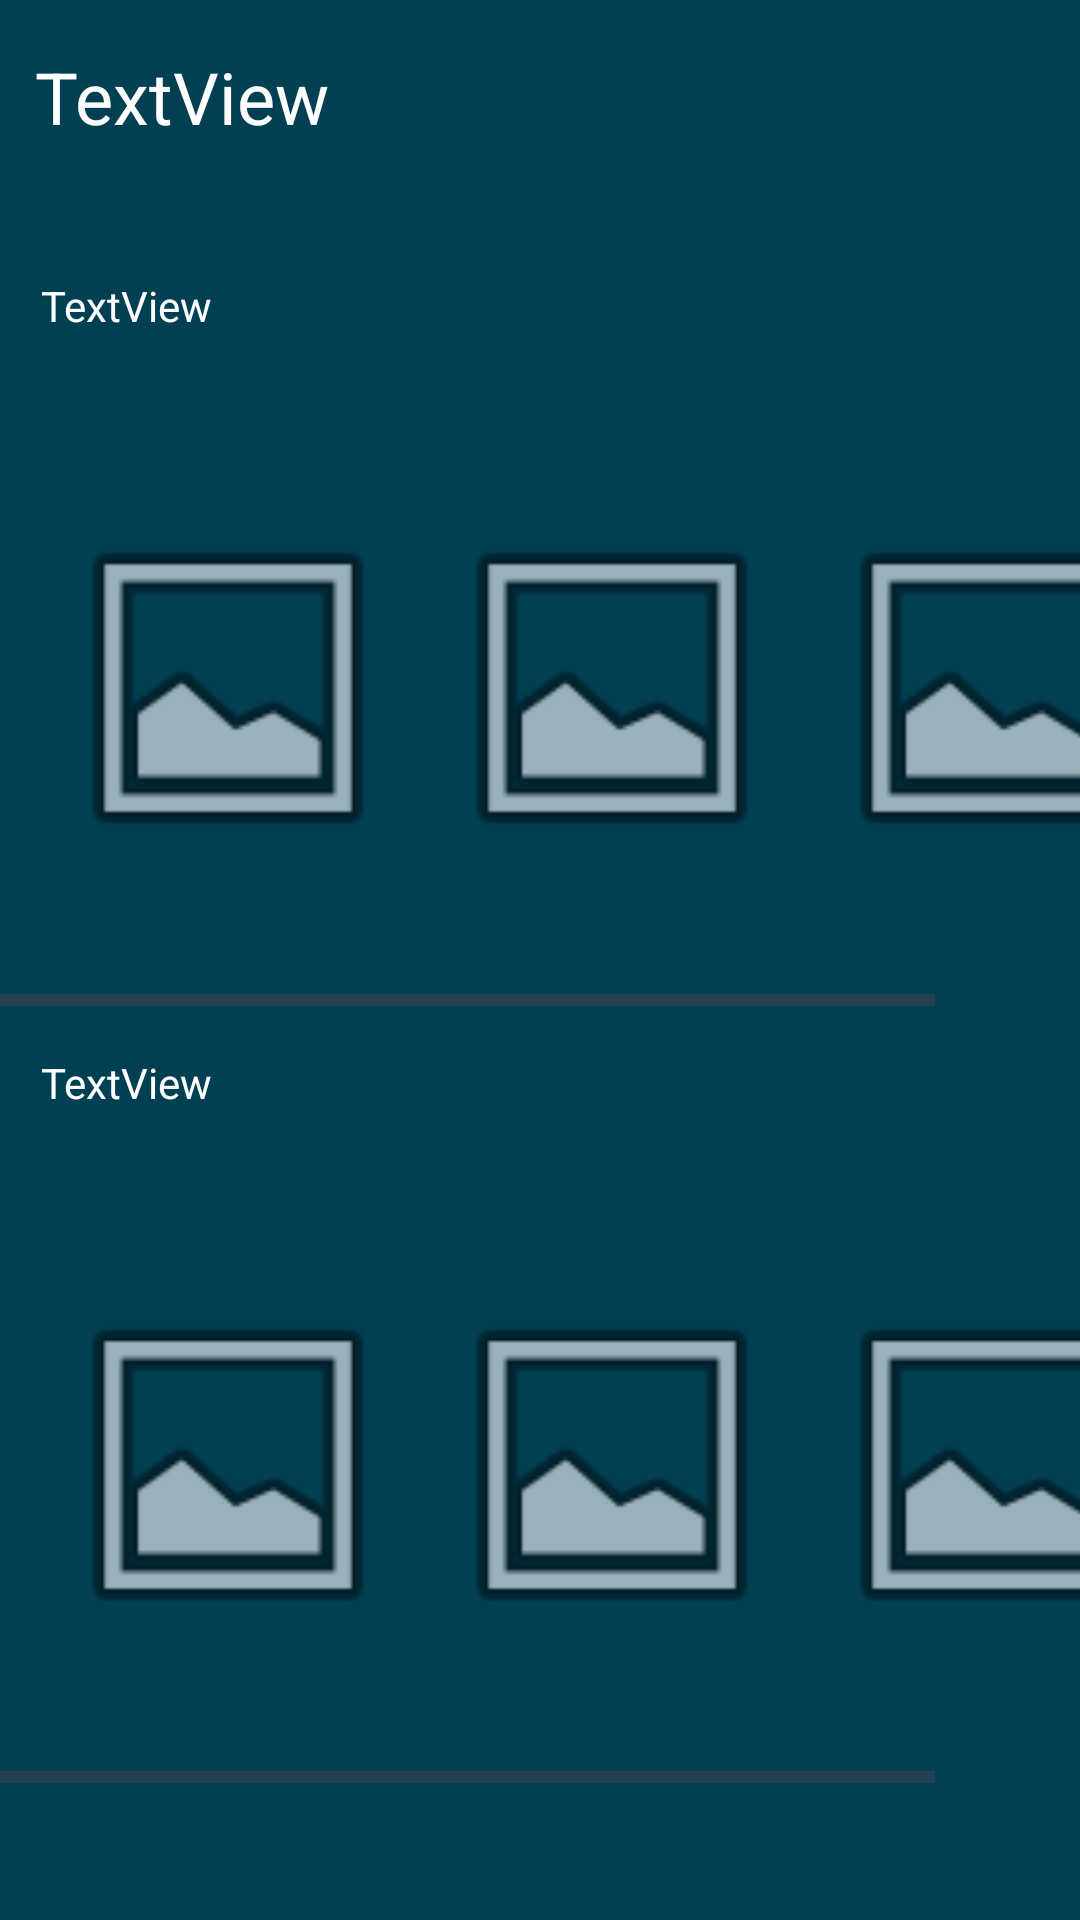

Produce the Android XML layout that renders to this screen, including the resource entries it uses.
<!-- AndroidManifest.xml: application theme Theme.FilmFilter -->
<!-- res/layout/fragment_home.xml -->
<?xml version="1.0" encoding="utf-8"?>
<androidx.constraintlayout.widget.ConstraintLayout xmlns:android="http://schemas.android.com/apk/res/android"
    xmlns:app="http://schemas.android.com/apk/res-auto"
    xmlns:tools="http://schemas.android.com/tools"
    android:layout_width="match_parent"
    android:layout_height="match_parent"
    android:background="#013F53">

    <TextView
        android:id="@+id/tvTituloHome"
        android:layout_width="wrap_content"
        android:layout_height="wrap_content"
        android:layout_marginTop="16dp"
        android:text="TextView"
        android:textSize="24dp"
        android:textColor="@color/white"
        app:layout_constraintEnd_toEndOf="parent"
        app:layout_constraintHorizontal_bias="0.045"
        app:layout_constraintStart_toStartOf="parent"
        app:layout_constraintTop_toTopOf="parent" />

    <TextView
        android:id="@+id/tvTipo1"
        android:layout_width="wrap_content"
        android:layout_height="wrap_content"
        android:layout_marginTop="44dp"
        android:text="TextView"
        android:textColor="@color/white"
        app:layout_constraintEnd_toEndOf="@+id/tvTituloHome"
        app:layout_constraintHorizontal_bias="0.051"
        app:layout_constraintStart_toStartOf="@+id/tvTituloHome"
        app:layout_constraintTop_toBottomOf="@+id/tvTituloHome" />

    <HorizontalScrollView
        android:id="@+id/svHor1"
        android:layout_width="match_parent"
        android:layout_height="wrap_content"
        android:scrollbars="horizontal"
        app:layout_constraintEnd_toEndOf="parent"
        app:layout_constraintStart_toStartOf="parent"
        app:layout_constraintTop_toBottomOf="@+id/tvTipo1">

        <LinearLayout
            android:layout_width="wrap_content"
            android:layout_height="wrap_content"
            android:layout_marginTop="12dp"
            android:orientation="horizontal"
            android:padding="16dp"
            tools:layout_editor_absoluteX="0dp">

            <ImageView
                android:layout_width="120dp"
                android:layout_height="180dp"
                android:layout_marginEnd="8dp"
                android:src="@android:drawable/ic_menu_gallery" />

            <ImageView
                android:layout_width="120dp"
                android:layout_height="180dp"
                android:layout_marginEnd="8dp"
                android:src="@android:drawable/ic_menu_gallery" />

            <ImageView
                android:layout_width="120dp"
                android:layout_height="180dp"
                android:layout_marginEnd="8dp"
                android:src="@android:drawable/ic_menu_gallery" />

        </LinearLayout>
    </HorizontalScrollView>

    <TextView
        android:id="@+id/tvTipo2"
        android:layout_width="wrap_content"
        android:layout_height="wrap_content"
        android:layout_marginTop="16dp"
        android:text="TextView"
        android:textColor="@color/white"
        app:layout_constraintEnd_toEndOf="@+id/tvTipo1"
        app:layout_constraintHorizontal_bias="0.0"
        app:layout_constraintStart_toStartOf="@+id/tvTipo1"
        app:layout_constraintTop_toBottomOf="@+id/svHor1" />

    <HorizontalScrollView
        android:id="@+id/svHor2"
        android:layout_width="match_parent"
        android:layout_height="wrap_content"
        android:scrollbars="horizontal"
        app:layout_constraintEnd_toEndOf="parent"
        app:layout_constraintStart_toStartOf="parent"
        app:layout_constraintTop_toBottomOf="@+id/tvTipo2">

        <LinearLayout
            android:layout_width="wrap_content"
            android:layout_height="wrap_content"
            android:layout_marginTop="12dp"
            android:orientation="horizontal"
            android:padding="16dp"
            tools:layout_editor_absoluteX="0dp">

            <ImageView
                android:layout_width="120dp"
                android:layout_height="180dp"
                android:layout_marginEnd="8dp"
                android:src="@android:drawable/ic_menu_gallery" />

            <ImageView
                android:layout_width="120dp"
                android:layout_height="180dp"
                android:layout_marginEnd="8dp"
                android:src="@android:drawable/ic_menu_gallery" />

            <ImageView
                android:layout_width="120dp"
                android:layout_height="180dp"
                android:layout_marginEnd="8dp"
                android:src="@android:drawable/ic_menu_gallery" />

        </LinearLayout>
    </HorizontalScrollView>

</androidx.constraintlayout.widget.ConstraintLayout>
<!-- resources referenced by this layout -->
<resources>
  <color name="white">#FFFFFFFF</color>
  <style name="Theme.FilmFilter" parent="Base.Theme.FilmFilter" />
  <style name="Base.Theme.FilmFilter" parent="Theme.Material3.DayNight.NoActionBar">
          
          
      </style>
</resources>
